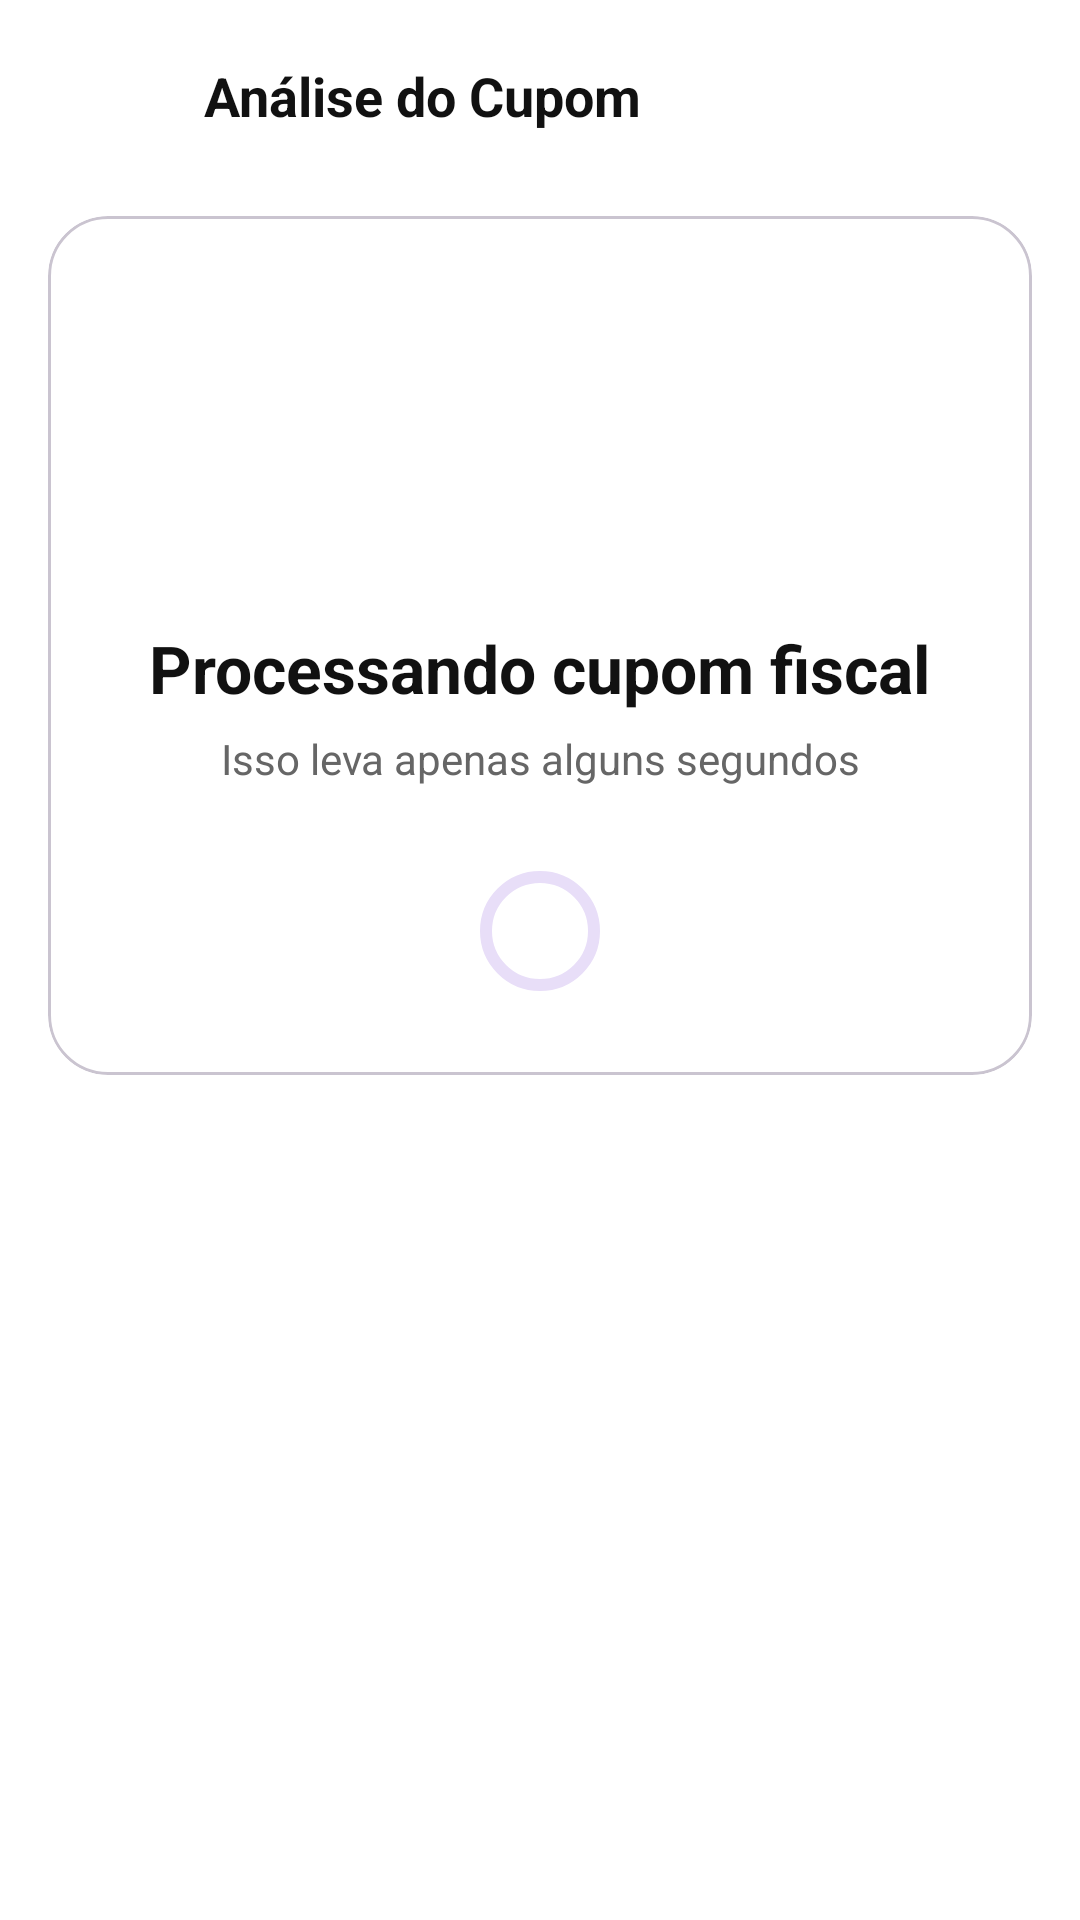

This screen was rendered from an Android layout file. Write that file and the resources it references.
<!-- AndroidManifest.xml: application theme Theme.ListaSmart -->
<!-- res/layout/activity_receipt_demo.xml -->
<?xml version="1.0" encoding="utf-8"?>
<androidx.core.widget.NestedScrollView
    xmlns:android="http://schemas.android.com/apk/res/android"
    xmlns:app="http://schemas.android.com/apk/res-auto"
    xmlns:tools="http://schemas.android.com/tools"
    android:id="@+id/demoReceipt"
    android:layout_width="match_parent"
    android:layout_height="match_parent"
    android:background="?attr/colorSurface"
    android:fillViewport="true">

    <LinearLayout
        android:layout_width="match_parent"
        android:layout_height="wrap_content"
        android:orientation="vertical">

        

        <LinearLayout
            android:layout_width="match_parent"
            android:layout_height="64dp"
            android:gravity="center_vertical"
            android:paddingHorizontal="16dp">

            <ImageButton
                android:id="@+id/btnBack"
                android:layout_width="40dp"
                android:layout_height="40dp"
                android:background="?attr/selectableItemBackgroundBorderless"
                android:src="@drawable/outline_arrow_back_24"
                app:tint="?attr/colorOnSurface" />

            <TextView
                android:layout_width="wrap_content"
                android:layout_height="wrap_content"
                android:layout_marginStart="12dp"
                android:text="Análise do Cupom"
                android:textColor="?attr/colorOnSurface"
                android:textSize="18sp"
                android:textStyle="bold" />

        </LinearLayout>

        <LinearLayout
            android:layout_width="match_parent"
            android:layout_height="wrap_content"
            android:orientation="vertical"
            android:paddingHorizontal="16dp"
            android:paddingBottom="24dp">

            

            <com.google.android.material.card.MaterialCardView
                android:id="@+id/cardStatus"
                android:layout_width="match_parent"
                android:layout_height="wrap_content"
                android:layout_marginTop="8dp"
                android:backgroundTint="?attr/colorSurface"
                app:cardCornerRadius="20dp"
                app:cardElevation="0dp"
                app:strokeColor="?attr/colorOutlineVariant"
                app:strokeWidth="1dp">

                <LinearLayout
                    android:layout_width="match_parent"
                    android:layout_height="wrap_content"
                    android:gravity="center_horizontal"
                    android:orientation="vertical"
                    android:padding="24dp">

                    <ImageView
                        android:id="@+id/imgScanner"
                        android:layout_width="96dp"
                        android:layout_height="96dp"
                        android:src="@drawable/outline_receipt_long_24"
                        app:tint="?attr/colorTertiary" />

                    <TextView
                        android:id="@+id/txtStatus"
                        android:layout_width="wrap_content"
                        android:layout_height="wrap_content"
                        android:layout_marginTop="16dp"
                        android:text="Processando cupom fiscal"
                        android:textColor="?attr/colorOnSurface"
                        android:textSize="22sp"
                        android:textStyle="bold" />

                    <TextView
                        android:id="@+id/txtEtapa"
                        android:layout_width="wrap_content"
                        android:layout_height="wrap_content"
                        android:layout_marginTop="6dp"
                        android:gravity="center"
                        android:text="Isso leva apenas alguns segundos"
                        android:textColor="?attr/colorOnSurfaceVariant" />

                    <com.google.android.material.progressindicator.CircularProgressIndicator
                        android:id="@+id/progress"
                        android:layout_width="wrap_content"
                        android:layout_height="wrap_content"
                        android:layout_marginTop="24dp" />

                </LinearLayout>

            </com.google.android.material.card.MaterialCardView>

            

            <com.google.android.material.card.MaterialCardView
                android:id="@+id/cardMercado"
                android:layout_width="match_parent"
                android:layout_height="wrap_content"
                android:layout_marginTop="16dp"
                android:backgroundTint="?attr/colorSurface"
                android:visibility="gone"
                app:cardCornerRadius="16dp"
                app:cardElevation="0dp"
                app:strokeColor="?attr/colorOutlineVariant"
                app:strokeWidth="1dp">

                <LinearLayout
                    android:layout_width="match_parent"
                    android:layout_height="wrap_content"
                    android:orientation="vertical"
                    android:padding="20dp">

                    <TextView
                        android:layout_width="wrap_content"
                        android:layout_height="wrap_content"
                        android:text="Mercado identificado"
                        android:textColor="?attr/colorOnSurface"
                        android:textSize="16sp"
                        android:textStyle="bold" />

                    <TextView
                        android:id="@+id/txtMercado"
                        android:layout_width="wrap_content"
                        android:layout_height="wrap_content"
                        android:layout_marginTop="4dp"
                        android:textColor="?attr/colorOnSurfaceVariant"
                        tools:text="Angeloni" />

                </LinearLayout>

            </com.google.android.material.card.MaterialCardView>

            

            <TextView
                android:id="@+id/txtTituloProdutos"
                android:layout_width="wrap_content"
                android:layout_height="wrap_content"
                android:layout_marginTop="24dp"
                android:text="Produtos encontrados"
                android:textColor="?attr/colorOnSurface"
                android:textSize="18sp"
                android:textStyle="bold"
                android:visibility="gone" />

            <TextView
                android:id="@+id/txtQuantidadeProdutos"
                android:layout_width="wrap_content"
                android:layout_height="wrap_content"
                android:layout_marginTop="4dp"
                android:textColor="?attr/colorOnSurfaceVariant"
                android:visibility="gone"
                tools:text="3 produtos identificados" />

            <androidx.recyclerview.widget.RecyclerView
                android:id="@+id/recyclerProdutos"
                android:layout_width="match_parent"
                android:layout_height="wrap_content"
                android:layout_marginTop="12dp"
                android:nestedScrollingEnabled="false"
                android:visibility="gone"
                tools:itemCount="3"
                tools:listitem="@layout/item_produto_cupom" />

            

            <com.google.android.material.card.MaterialCardView
                android:id="@+id/cardAviso"
                android:layout_width="match_parent"
                android:layout_height="wrap_content"
                android:layout_marginTop="20dp"
                android:backgroundTint="?attr/colorSurface"
                android:visibility="gone"
                app:cardCornerRadius="16dp"
                app:cardElevation="0dp"
                app:strokeColor="?attr/colorTertiary"
                app:strokeWidth="1dp">

                <LinearLayout
                    android:layout_width="match_parent"
                    android:layout_height="wrap_content"
                    android:orientation="vertical"
                    android:padding="20dp">

                    <TextView
                        android:layout_width="wrap_content"
                        android:layout_height="wrap_content"
                        android:text="⚠ Revisão necessária"
                        android:textColor="?attr/colorOnSurface"
                        android:textSize="16sp"
                        android:textStyle="bold" />

                    <TextView
                        android:layout_width="match_parent"
                        android:layout_height="wrap_content"
                        android:layout_marginTop="6dp"
                        android:text="Alguns produtos encontrados ainda não existem na base de dados. Revise as informações antes de enviar a contribuição."
                        android:textColor="?attr/colorOnSurfaceVariant" />

                </LinearLayout>

            </com.google.android.material.card.MaterialCardView>

            

            <com.google.android.material.button.MaterialButton
                android:id="@+id/btnConfirmar"
                style="@style/Btn.Primary"
                android:layout_width="match_parent"
                android:layout_height="52dp"
                android:layout_marginTop="24dp"
                android:text="Enviar contribuição"
                android:visibility="gone" />

        </LinearLayout>

    </LinearLayout>

</androidx.core.widget.NestedScrollView>
<!-- res/layout/item_produto_cupom.xml (included above) -->
<?xml version="1.0" encoding="utf-8"?>
<com.google.android.material.card.MaterialCardView
    xmlns:android="http://schemas.android.com/apk/res/android"
    xmlns:app="http://schemas.android.com/apk/res-auto"
    android:layout_width="match_parent"
    android:layout_height="wrap_content"
    android:layout_marginBottom="12dp"
    android:backgroundTint="?attr/colorSurface"
    app:cardCornerRadius="16dp"
    app:cardElevation="0dp"
    app:strokeWidth="1dp"
    app:strokeColor="?attr/colorOutline">

    <LinearLayout
        android:layout_width="match_parent"
        android:layout_height="wrap_content"
        android:orientation="vertical"
        android:padding="16dp">

        <LinearLayout
            android:layout_width="match_parent"
            android:layout_height="wrap_content">

            <LinearLayout
                android:layout_width="0dp"
                android:layout_height="wrap_content"
                android:layout_weight="1"
                android:orientation="vertical">

                <TextView
                    android:id="@+id/txtNomeProduto"
                    android:layout_width="wrap_content"
                    android:layout_height="wrap_content"
                    android:text="Arroz Branco 5kg"
                    android:textSize="16sp"
                    android:textStyle="bold"
                    android:textColor="?attr/colorOnSurface"/>

                <TextView
                    android:id="@+id/txtMarca"
                    android:layout_width="wrap_content"
                    android:layout_height="wrap_content"
                    android:layout_marginTop="2dp"
                    android:text="Marca: Tio João"
                    android:textSize="13sp"
                    android:textColor="?attr/colorOnSurfaceVariant"/>

            </LinearLayout>

            <ImageButton
                android:id="@+id/btnRemover"
                android:layout_width="40dp"
                android:layout_height="40dp"
                android:background="?attr/selectableItemBackgroundBorderless"
                android:src="@drawable/outline_delete_24"
                app:tint="?attr/colorOnSurface"/>

        </LinearLayout>

        <LinearLayout
            android:layout_width="match_parent"
            android:layout_height="wrap_content"
            android:layout_marginTop="12dp"
            android:gravity="center_vertical"
            android:orientation="horizontal">

            <TextView
                android:id="@+id/txtQuantidade"
                android:layout_width="0dp"
                android:layout_height="wrap_content"
                android:layout_weight="1"
                android:text="Qtd: 1"
                android:textColor="?attr/colorOnSurfaceVariant"/>

            <TextView
                android:id="@+id/txtPreco"
                android:layout_width="wrap_content"
                android:layout_height="wrap_content"
                android:text="R$ 24,90"
                android:textStyle="bold"
                android:textSize="16sp"
                android:textColor="?attr/colorTertiary"/>

        </LinearLayout>

    </LinearLayout>

</com.google.android.material.card.MaterialCardView>
<!-- resources referenced by this layout -->
<resources>
  <style name="Btn.Primary" parent="Widget.Material3.Button">
          <item name="cornerRadius">12dp</item>
          <item name="backgroundTint">?attr/colorPrimary</item>
          <item name="android:textColor">?attr/colorOnPrimary</item>
      </style>
  <style name="Theme.ListaSmart" parent="Base.Theme.ListaSmart" />
  <style name="Base.Theme.ListaSmart" parent="Theme.Material3.DayNight.NoActionBar">
          <item name="colorPrimary">#111111</item>
          <item name="colorOnPrimary">#FFFFFF</item>
  
          <item name="android:windowBackground">#F2F2F2</item> <item name="colorSurface">#FFFFFF</item> <item name="colorOnSurface">#111111</item> <item name="colorSurfaceVariant">#EAEAEA</item>
          <item name="colorOnSurfaceVariant">#666666</item>
          <item name="colorOutline">#DDDDDD</item>
  
          <item name="colorTertiary">#FF6D00</item>
          <item name="colorOnTertiary">#FFFFFF</item>
  
          <item name="colorControlActivated">#FF6D00</item>
      </style>
</resources>
